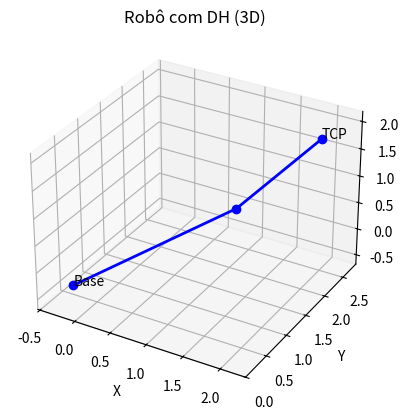

Python code for this plot:
import numpy as np
import matplotlib.pyplot as plt

# -------- Matriz DH --------
def dh_matrix(theta, d, a, alpha):
    ct, st = np.cos(theta), np.sin(theta)
    ca, sa = np.cos(alpha), np.sin(alpha)
    return np.array([
        [ct, -st*ca, st*sa, a*ct],
        [st, ct*ca, -ct*sa, a*st],
        [0, sa, ca, d],
        [0, 0, 0, 1]
    ])

# -------- Cinemática direta --------
def forward_kinematics(params):
    """
    params: lista de (theta, d, a, alpha)
    Retorna: lista de pontos homogêneos [p0, p1, ..., pN]
    """
    T = np.eye(4)
    points = [np.array([0, 0, 0, 1])]  # base
    for (theta, d, a, alpha) in params:
        T = T @ dh_matrix(np.radians(theta), d, a, np.radians(alpha))
        points.append(T @ np.array([0, 0, 0, 1]))
    return points

# -------- Plot 3D --------
def plot_robot(params):
    points = forward_kinematics(params)
    xs = [p[0] for p in points]
    ys = [p[1] for p in points]
    zs = [p[2] for p in points]

    fig = plt.figure()
    ax = fig.add_subplot(111, projection="3d")
    ax.plot(xs, ys, zs, "-o", linewidth=2, markersize=6, color="blue")

    # labels
    ax.text(xs[0], ys[0], zs[0], "Base", fontsize=10)
    ax.text(xs[-1], ys[-1], zs[-1], "TCP", fontsize=10)

    ax.set_xlabel("X")
    ax.set_ylabel("Y")
    ax.set_zlabel("Z")
    ax.set_title("Robô com DH (3D)")

    # escala proporcional
    max_range = max(
        np.ptp(xs), np.ptp(ys), np.ptp(zs)
    )
    mid_x = (max(xs) + min(xs)) / 2
    mid_y = (max(ys) + min(ys)) / 2
    mid_z = (max(zs) + min(zs)) / 2
    ax.set_xlim(mid_x - max_range/2, mid_x + max_range/2)
    ax.set_ylim(mid_y - max_range/2, mid_y + max_range/2)
    ax.set_zlim(mid_z - max_range/2, mid_z + max_range/2)

    plt.show()

# ------------------ EXEMPLO ------------------
params = [
    (45, 1, 2.0, 0),   # θ=45°, d=1, a=2.0, α=0
    (30, 0.5, 1.5, 45) # θ=30°, d=0.5, a=1.5, α=45°
]

plot_robot(params)
